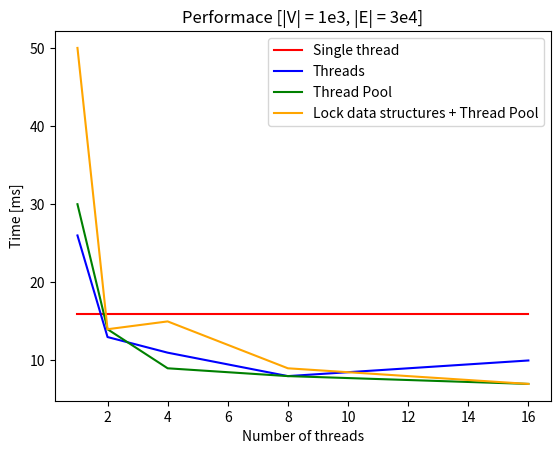

The matplotlib source for this figure:
import matplotlib.pyplot as plt

plt.xlabel('Number of threads')
plt.ylabel('Time [ms]')
plt.title('Performace [|V| = 1e3, |E| = 3e4]')
plt.plot([1, 2, 4, 8, 16], [16, 16, 16, 16, 16], color='red')
plt.plot([1, 2, 4, 8, 16], [26, 13, 11, 8, 10], color='blue')
plt.plot([1, 2, 4, 8, 16], [30, 14, 9, 8, 7], color='green')
plt.plot([1, 2, 4, 8, 16], [50, 14, 15, 9, 7], color='orange')
plt.legend(['Single thread', 'Threads', 'Thread Pool', 'Lock data structures + Thread Pool'])
plt.show()